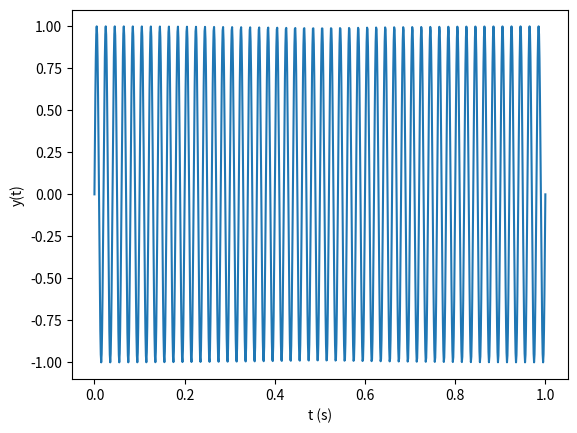
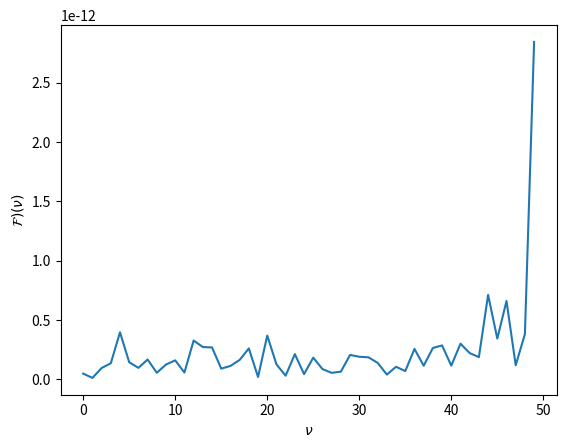

The script that saved these images, in order:
import numpy as np
import matplotlib.pyplot as plt

def Fourier(y, T, t):

    N = len(y)
    freq = np.array([i / T for i in range(N)])     #array delle frequenze della funzione in ingresso

    FT = np.array(
        [np.sum(y * np.exp(2j * np.pi * freq[i] * t)) for i in range(N)]       
)                                                                               #FT di una funzione y in input
    return freq, FT


T, N = 1, 100                       #periodo di 1 secondo, 100 divisioni dell'intervallo di tempo
t = np.linspace(0, 1, 1000)         #secondi, freq massima = 100 Hz
y = np.sin(2 * np.pi * 50 * t)      #usiamo una frequenza di 50 Hz

freq, FT = Fourier(y, T, t)

fig, ax = plt.subplots()
ax.plot(t, y)
ax.set_xlabel('t (s)')
ax.set_ylabel('y(t)')

fig1, ax1 = plt.subplots()
ax1.plot(freq[:N//2], np.abs(FT)[:N//2])
ax1.set_xlabel('$\\nu$')
ax1.set_ylabel('$\mathcal{F})(\\nu)$')

plt.show()